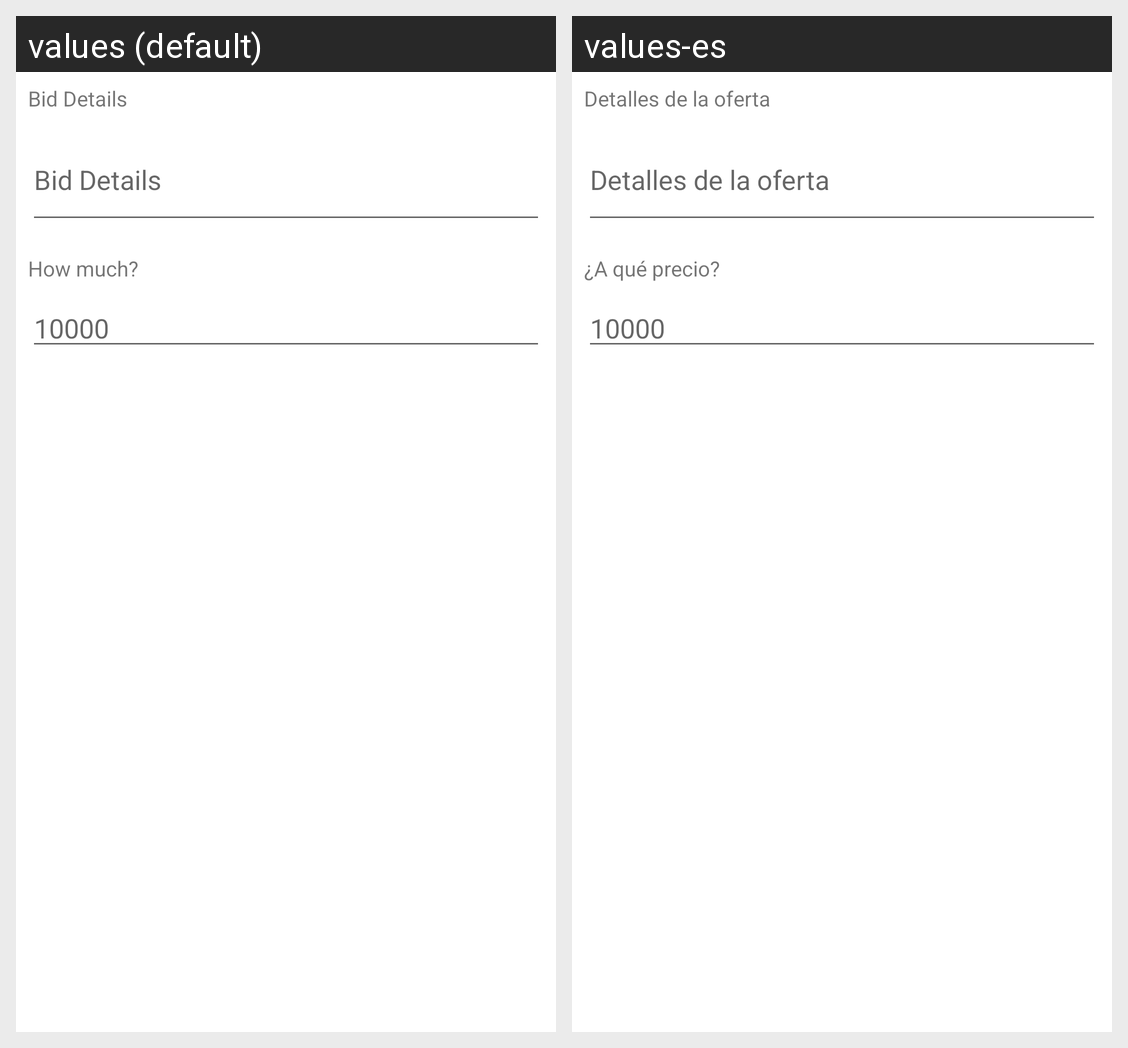

The same Android screen rendered under two of its app's locales, left to right. List the strings drawn on it with the default value and each locale's translation.
Android screen res/layout/dialog_push_transportista.xml rendered under 2 locales, left to right: values (default), values-es. Device: Nexus 5 (rendered at 1080×1920; each locale shown at half size, 540×960, under a caption strip naming it); theme Theme.FeriaVirtualMovil.
Strings drawn on this screen, with the default value and each locale's value (text and hints the layout hard-codes, and strings that could not be matched under every locale, appear in the picture but are not listed):

ppbd_push_detail
  values: Bid Details
  values-es: Detalles de la oferta

ppbd_price
  values: How much?
  values-es: ¿A qué precio?
